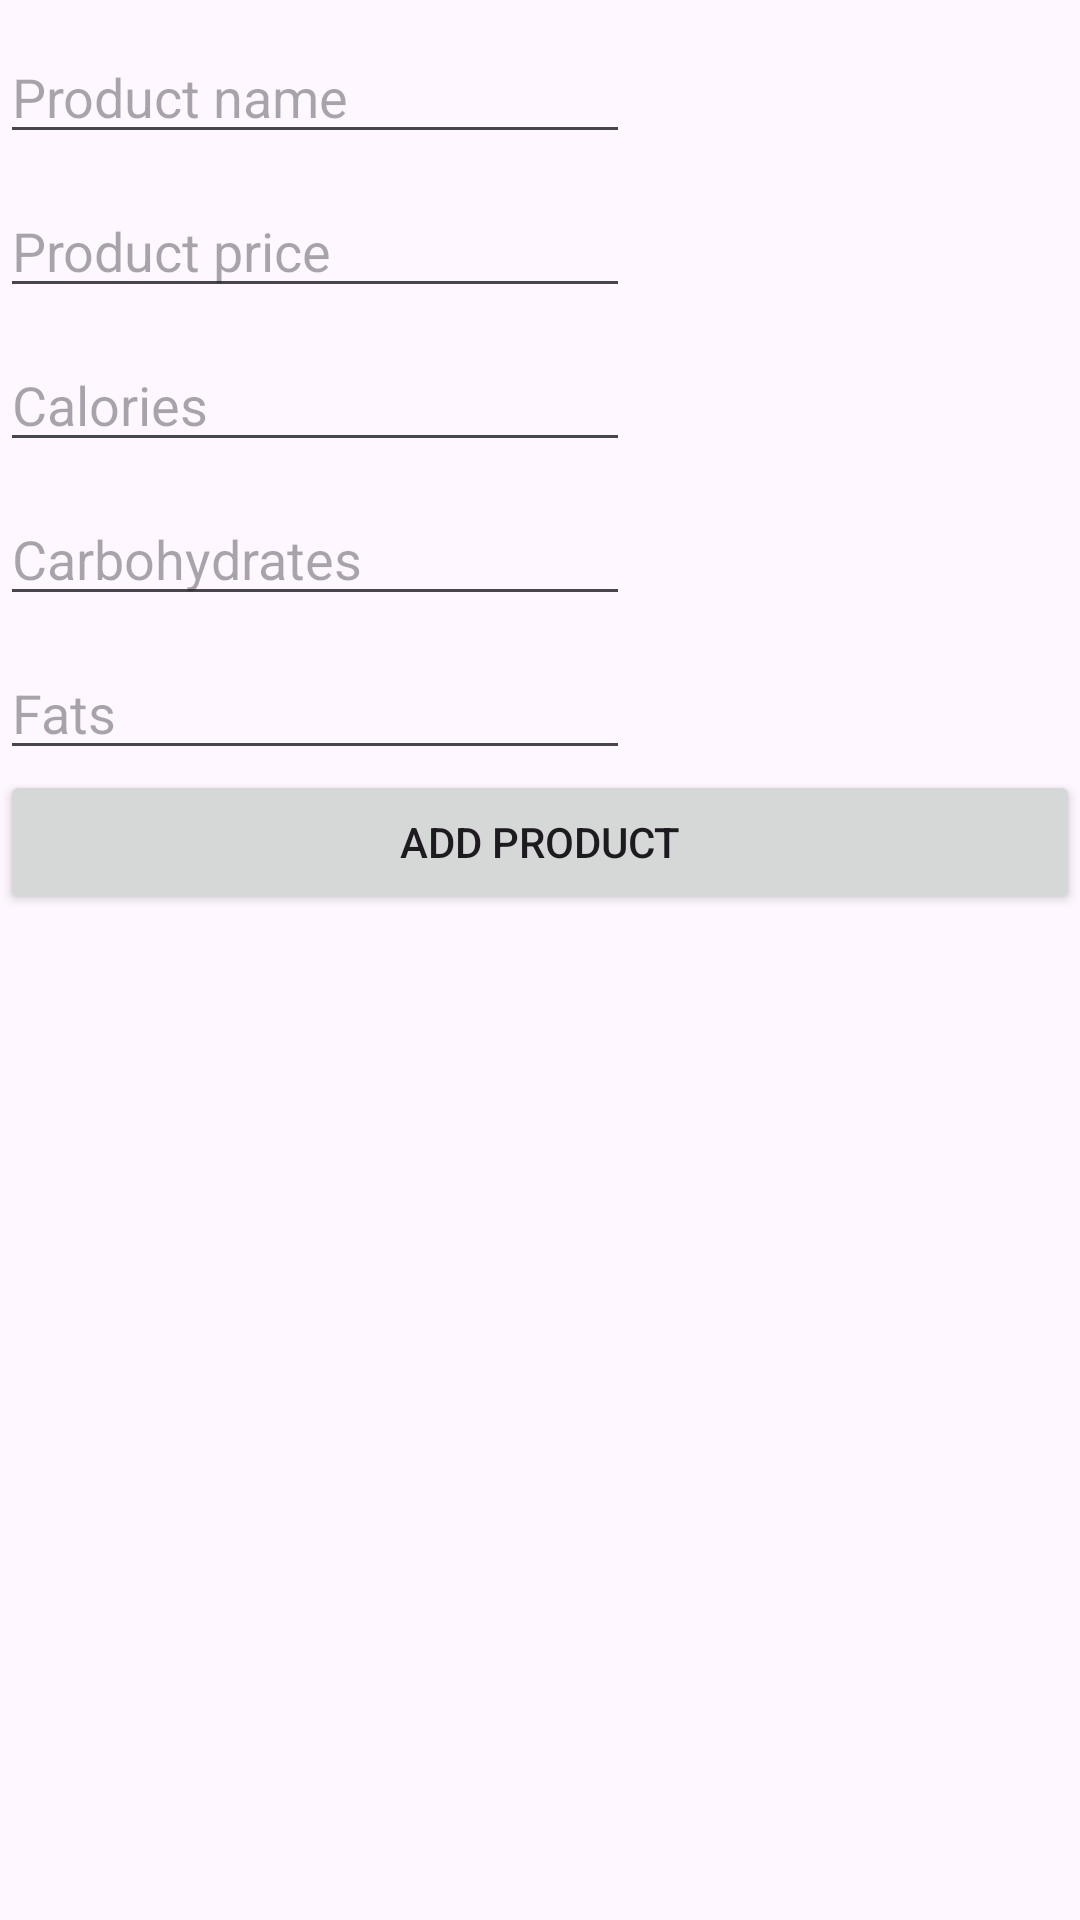

Reconstruct the res/layout file that produces this screen, plus the resources it refers to.
<!-- AndroidManifest.xml: application theme Theme.Beadando4 -->
<!-- res/layout/add_product_fragment.xml -->
<?xml version="1.0" encoding="utf-8"?>
<layout xmlns:android="http://schemas.android.com/apk/res/android"
    xmlns:app="http://schemas.android.com/apk/res-auto">

    <data>

    </data>

    <androidx.constraintlayout.widget.ConstraintLayout
        android:layout_width="match_parent"
        android:layout_height="match_parent">

        <Button
            android:id="@+id/add_button"
            android:layout_width="match_parent"
            android:layout_height="wrap_content"
            android:text="@string/add_product"
            app:layout_constraintTop_toBottomOf="@id/inputFat"
            app:layout_constraintStart_toStartOf="parent" />

        <EditText
            android:id="@+id/inputName"
            android:layout_width="wrap_content"
            android:layout_height="wrap_content"
            android:ems="10"
            android:inputType="text"
            android:layout_marginTop="10dp"
            app:layout_constraintTop_toTopOf="parent"
            app:layout_constraintStart_toStartOf="parent"
            android:hint="Product name" />

        <EditText
            android:id="@+id/inputPrice"
            android:layout_width="wrap_content"
            android:layout_height="wrap_content"
            android:ems="10"
            android:layout_marginTop="10dp"
            android:hint="Product price"
            app:layout_constraintStart_toStartOf="parent"
            app:layout_constraintTop_toBottomOf="@id/inputName"
            android:inputType="number" />

        <EditText
            android:id="@+id/inputKcal"
            android:layout_width="wrap_content"
            android:layout_height="wrap_content"
            android:ems="10"
            android:layout_marginTop="10dp"
            android:hint="Calories"
            app:layout_constraintStart_toStartOf="parent"
            app:layout_constraintTop_toBottomOf="@id/inputPrice"
            android:inputType="numberDecimal" />

        <EditText
            android:id="@+id/inputCarbs"
            android:layout_width="wrap_content"
            android:layout_height="wrap_content"
            android:ems="10"
            android:layout_marginTop="10dp"
            android:hint="Carbohydrates"
            app:layout_constraintStart_toStartOf="parent"
            app:layout_constraintTop_toBottomOf="@id/inputKcal"
            android:inputType="numberDecimal" />

        <EditText
            android:id="@+id/inputFat"
            android:layout_width="wrap_content"
            android:layout_height="wrap_content"
            android:ems="10"
            android:layout_marginTop="10dp"
            android:hint="Fats"
            app:layout_constraintStart_toStartOf="parent"
            app:layout_constraintTop_toBottomOf="@id/inputCarbs"
            android:inputType="numberDecimal" />

    </androidx.constraintlayout.widget.ConstraintLayout>
</layout>
<!-- resources referenced by this layout -->
<resources>
  <string name="add_product">Add product</string>
  <style name="Theme.Beadando4" parent="Base.Theme.Beadando4" />
  <style name="Base.Theme.Beadando4" parent="Theme.Material3.DayNight.NoActionBar">
          
          
      </style>
</resources>
